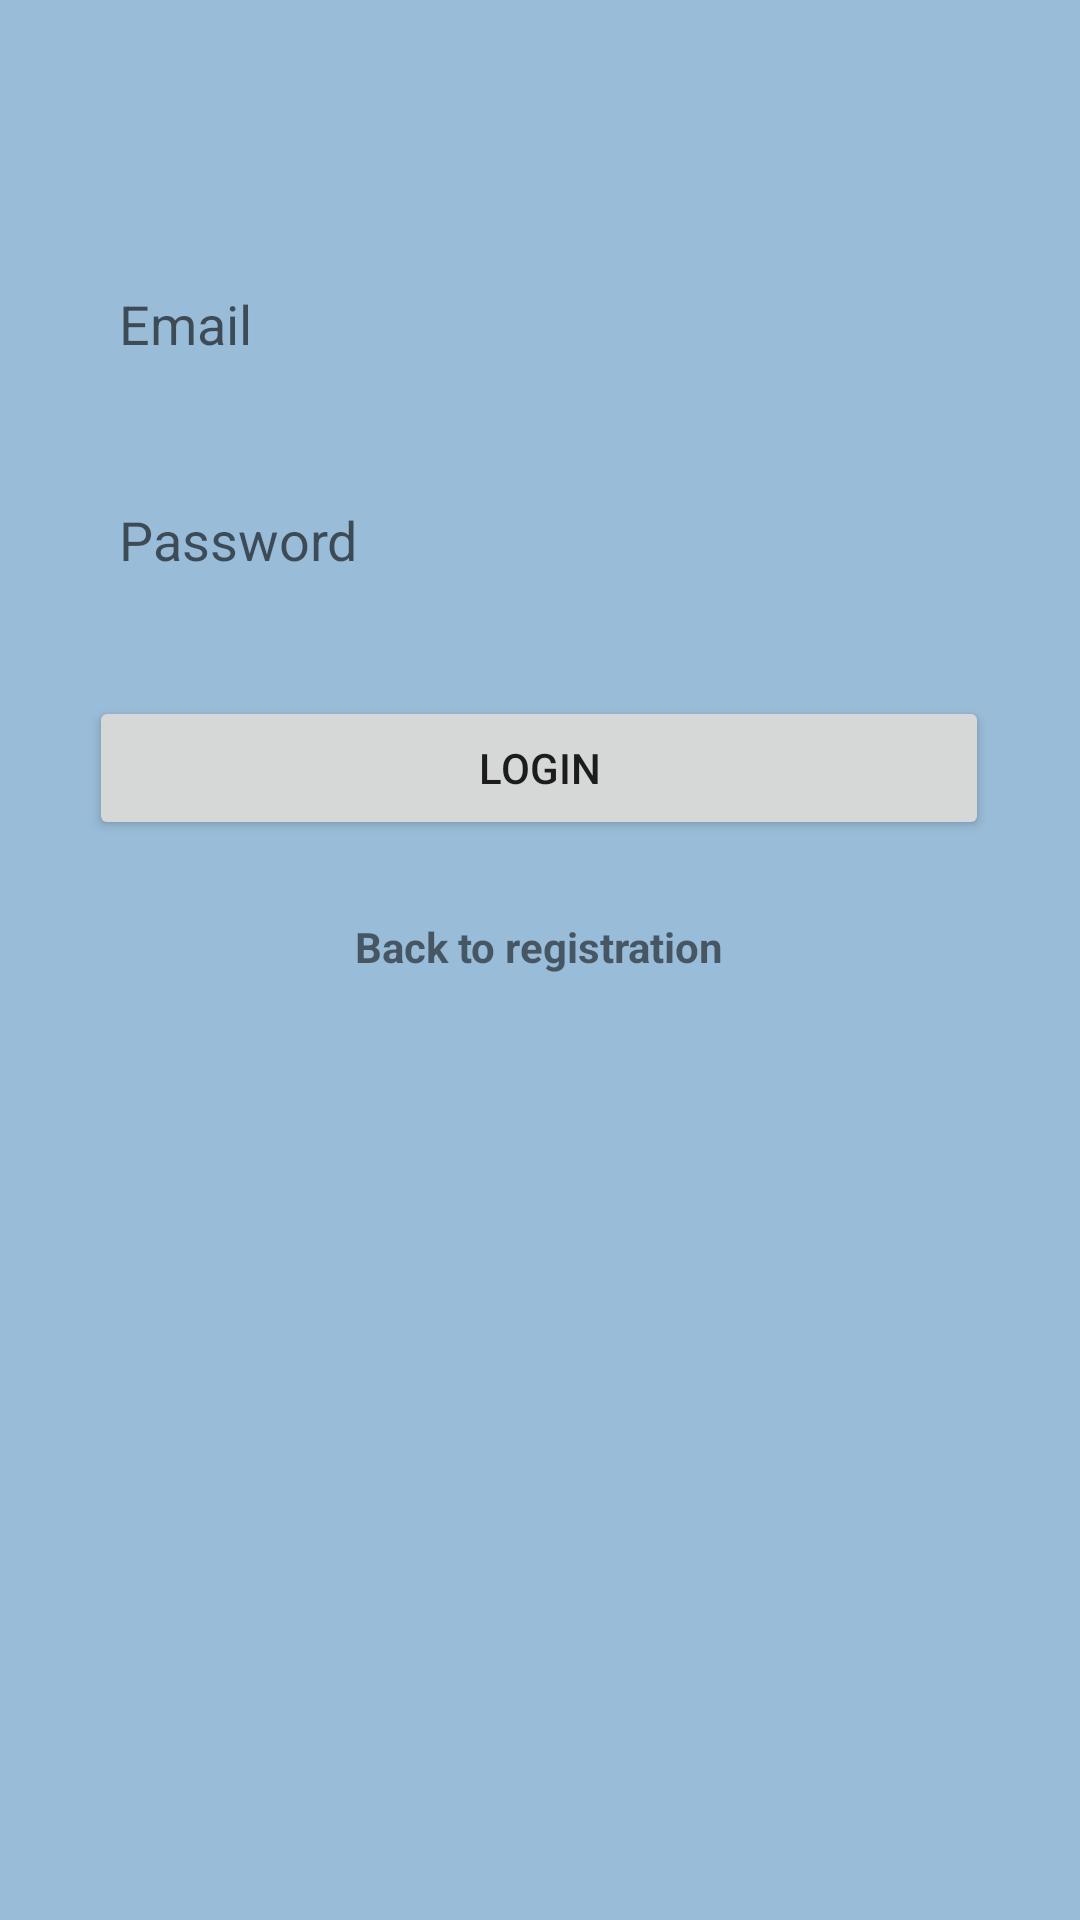

Produce the Android XML layout that renders to this screen, including the resource entries it uses.
<!-- AndroidManifest.xml: application theme Theme.KotlinMessenger -->
<!-- res/layout/activity_login.xml -->
<?xml version="1.0" encoding="utf-8"?>
<androidx.constraintlayout.widget.ConstraintLayout xmlns:android="http://schemas.android.com/apk/res/android"
    xmlns:app="http://schemas.android.com/apk/res-auto"
    xmlns:tools="http://schemas.android.com/tools"
    android:id="@+id/loginxml"
    android:layout_width="match_parent"
    android:layout_height="match_parent"
    android:background="#99BCD8"
    tools:context="com.example.saira_000.messenger.LoginActivity">

    <EditText
        android:id="@+id/login_email"
        android:layout_width="300dp"
        android:layout_height="40dp"
        android:layout_marginTop="88dp"
        android:background="@drawable/background"
        android:backgroundTint="#FFFFFF"
        android:ems="10"
        android:hint="@string/email"
        android:inputType="textPersonName"
        android:paddingStart="10dp"
        app:layout_constraintEnd_toEndOf="parent"
        app:layout_constraintHorizontal_bias="0.497"
        app:layout_constraintStart_toStartOf="parent"
        app:layout_constraintTop_toTopOf="parent"
        tools:ignore="TextFields" />

    <EditText
        android:id="@+id/login_password"
        android:layout_width="300dp"
        android:layout_height="40dp"
        android:layout_marginTop="32dp"
        android:background="@drawable/background"
        android:ems="10"
        android:hint="@string/password"
        android:inputType="textPassword"
        android:paddingStart="10dp"
        app:layout_constraintEnd_toEndOf="@+id/login_email"
        app:layout_constraintHorizontal_bias="0.0"
        app:layout_constraintStart_toStartOf="@+id/login_email"
        app:layout_constraintTop_toBottomOf="@+id/login_email" />

    <Button
        android:id="@+id/loginbutton"
        android:layout_width="0dp"
        android:layout_height="wrap_content"
        android:layout_marginTop="32dp"
        android:text="login"
        app:layout_constraintEnd_toEndOf="@+id/login_password"
        app:layout_constraintStart_toStartOf="@+id/login_password"
        app:layout_constraintTop_toBottomOf="@+id/login_password" />

    <TextView
        android:id="@+id/back_to_reg"
        android:layout_width="wrap_content"
        android:layout_height="wrap_content"
        android:layout_marginTop="26dp"
        android:text="@string/back_to_registration"
        android:textStyle="bold"
        android:textSize="14sp"
        app:layout_constraintEnd_toEndOf="@+id/loginbutton"
        app:layout_constraintStart_toStartOf="@+id/loginbutton"
        app:layout_constraintTop_toBottomOf="@+id/loginbutton" />

    <ImageView
        android:id="@+id/imageView2"
        android:layout_width="wrap_content"
        android:layout_height="wrap_content"
        android:layout_marginStart="68dp"
        android:layout_marginEnd="15dp"
        app:layout_constraintBottom_toBottomOf="@+id/login_email"
        app:layout_constraintEnd_toStartOf="@+id/login_email"
        app:layout_constraintStart_toStartOf="parent"
        app:layout_constraintTop_toTopOf="@+id/login_email"
        app:srcCompat="@drawable/ic_baseline_lock_24" />

    <ImageView
        android:id="@+id/imageView5"
        android:layout_width="wrap_content"
        android:layout_height="wrap_content"
        android:layout_marginStart="68dp"
        android:layout_marginEnd="15dp"
        app:layout_constraintBottom_toBottomOf="@+id/login_password"
        app:layout_constraintEnd_toStartOf="@+id/login_password"
        app:layout_constraintStart_toStartOf="parent"
        app:layout_constraintTop_toTopOf="@+id/login_password"
        app:srcCompat="@drawable/ic_baseline_lock_24" />
</androidx.constraintlayout.widget.ConstraintLayout>
<!-- resources referenced by this layout -->
<resources>
  <string name="back_to_registration">Back to registration</string>
  <string name="email">Email</string>
  <string name="password">Password</string>
  <style name="Theme.KotlinMessenger" parent="Theme.AppCompat.Light.DarkActionBar">
          
          <item name="colorPrimary">@color/purple_500</item>
          <item name="colorPrimaryDark">@color/purple_700</item>
          <item name="colorAccent">@color/teal_200</item>
          
      </style>
  <!-- not gathered from this repository: default colours our renderer supplied (Android Studio template values) -->
  <color name="purple_500">#FF6200EE</color>
  <color name="purple_700">#FF3700B3</color>
  <color name="teal_200">#FF03DAC5</color>
</resources>
